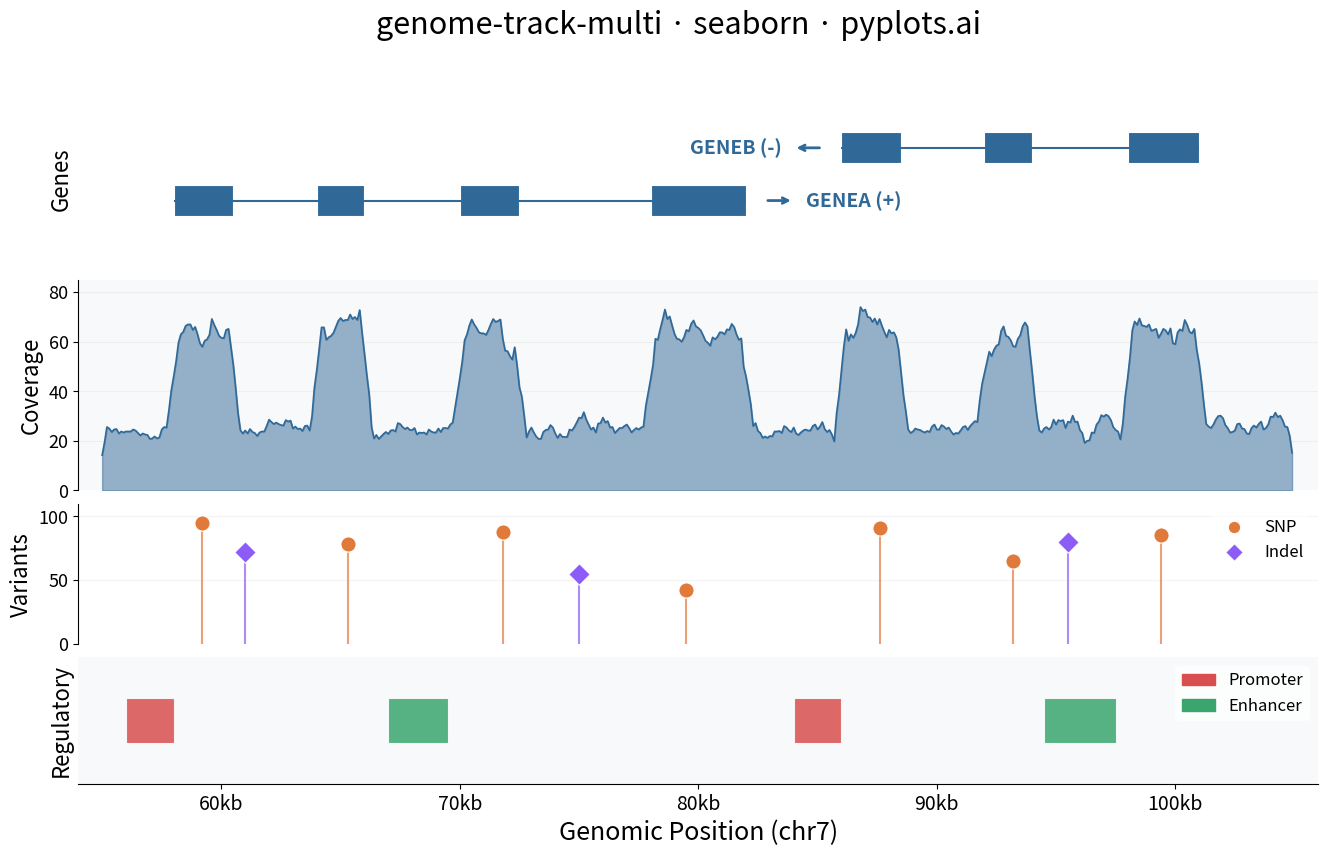

Recreate this plot in Python.
"""pyplots.ai
genome-track-multi: Genome Track Viewer
Library: seaborn | Python 3.13
Quality: pending | Created: 2026-03-06
"""

import matplotlib.patches as mpatches
import matplotlib.pyplot as plt
import numpy as np


np.random.seed(42)

# Genomic region: chr7, a ~50kb window around a gene cluster
chrom = "chr7"
region_start = 55_000
region_end = 105_000

# Gene track data - two genes with exon/intron structure
genes = [
    {
        "name": "GENEA",
        "strand": "+",
        "start": 58_000,
        "end": 82_000,
        "exons": [(58_000, 60_500), (64_000, 66_000), (70_000, 72_500), (78_000, 82_000)],
    },
    {
        "name": "GENEB",
        "strand": "-",
        "start": 86_000,
        "end": 101_000,
        "exons": [(86_000, 88_500), (92_000, 94_000), (98_000, 101_000)],
    },
]

# Coverage track - simulated read depth
positions = np.arange(region_start, region_end, 100)
base_coverage = np.random.poisson(25, len(positions)).astype(float)
for gene in genes:
    for exon_start, exon_end in gene["exons"]:
        mask = (positions >= exon_start) & (positions <= exon_end)
        base_coverage[mask] += np.random.poisson(40, mask.sum())
coverage = np.convolve(base_coverage, np.ones(5) / 5, mode="same")

# Variant track - SNPs and indels
variant_positions = [59_200, 65_300, 71_800, 79_500, 87_600, 93_200, 99_400, 61_000, 75_000, 95_500]
variant_types = ["SNP", "SNP", "SNP", "SNP", "SNP", "SNP", "SNP", "indel", "indel", "indel"]
variant_quality = [95, 78, 88, 42, 91, 65, 85, 72, 55, 80]

# Regulatory track - enhancers and promoters
regulatory = [
    {"type": "promoter", "start": 56_000, "end": 58_000},
    {"type": "enhancer", "start": 67_000, "end": 69_500},
    {"type": "promoter", "start": 84_000, "end": 86_000},
    {"type": "enhancer", "start": 94_500, "end": 97_500},
]

# Plot
fig, axes = plt.subplots(4, 1, figsize=(16, 9), height_ratios=[2.5, 3, 2, 1.8])
fig.subplots_adjust(hspace=0.08)

track_colors = {
    "gene": "#306998",
    "coverage": "#306998",
    "snp": "#E07A3A",
    "indel": "#8B5CF6",
    "promoter": "#D94F4F",
    "enhancer": "#3AA66E",
}

# Track 1: Gene annotations
ax_gene = axes[0]
ax_gene.set_ylim(-1.5, 2.5)

for i, gene in enumerate(genes):
    y_center = 1.2 * i
    gene_color = track_colors["gene"]

    # Intron line
    ax_gene.plot(
        [gene["start"], gene["end"]], [y_center, y_center], color=gene_color, linewidth=1.5, solid_capstyle="butt"
    )

    # Exon rectangles
    for exon_start, exon_end in gene["exons"]:
        rect = mpatches.Rectangle(
            (exon_start, y_center - 0.35),
            exon_end - exon_start,
            0.7,
            facecolor=gene_color,
            edgecolor="white",
            linewidth=0.8,
        )
        ax_gene.add_patch(rect)

    # Strand arrow
    arrow_x = gene["end"] + 800 if gene["strand"] == "+" else gene["start"] - 800
    arrow_dx = 1200 if gene["strand"] == "+" else -1200
    ax_gene.annotate(
        "",
        xy=(arrow_x + arrow_dx, y_center),
        xytext=(arrow_x, y_center),
        arrowprops={"arrowstyle": "->", "color": gene_color, "lw": 2},
    )

    # Gene label
    label_x = gene["end"] + 2500 if gene["strand"] == "+" else gene["start"] - 2500
    ha = "left" if gene["strand"] == "+" else "right"
    ax_gene.text(
        label_x,
        y_center,
        f"{gene['name']} ({gene['strand']})",
        fontsize=14,
        fontweight="bold",
        color=gene_color,
        va="center",
        ha=ha,
    )

ax_gene.set_xlim(region_start - 1000, region_end + 1000)
ax_gene.set_ylabel("Genes", fontsize=16, fontweight="medium")
ax_gene.set_yticks([])
ax_gene.set_xticks([])
for spine in ax_gene.spines.values():
    spine.set_visible(False)

# Track 2: Coverage
ax_cov = axes[1]
ax_cov.fill_between(positions, coverage, alpha=0.5, color=track_colors["coverage"])
ax_cov.plot(positions, coverage, color=track_colors["coverage"], linewidth=1.2)
ax_cov.set_xlim(region_start - 1000, region_end + 1000)
ax_cov.set_ylabel("Coverage", fontsize=16, fontweight="medium")
ax_cov.set_ylim(0, coverage.max() * 1.15)
ax_cov.set_xticks([])
ax_cov.spines["top"].set_visible(False)
ax_cov.spines["right"].set_visible(False)
ax_cov.spines["bottom"].set_visible(False)
ax_cov.tick_params(axis="y", labelsize=13)
ax_cov.yaxis.grid(True, alpha=0.15, linewidth=0.8)

# Track 3: Variants (lollipop plot)
ax_var = axes[2]
for pos, vtype, qual in zip(variant_positions, variant_types, variant_quality, strict=True):
    color = track_colors["snp"] if vtype == "SNP" else track_colors["indel"]
    marker = "o" if vtype == "SNP" else "D"
    ax_var.plot([pos, pos], [0, qual], color=color, linewidth=1.5, alpha=0.7)
    ax_var.scatter(pos, qual, color=color, s=120, marker=marker, edgecolors="white", linewidth=0.8, zorder=3)

ax_var.set_xlim(region_start - 1000, region_end + 1000)
ax_var.set_ylabel("Variants", fontsize=16, fontweight="medium")
ax_var.set_ylim(0, 110)
ax_var.set_xticks([])
ax_var.spines["top"].set_visible(False)
ax_var.spines["right"].set_visible(False)
ax_var.spines["bottom"].set_visible(False)
ax_var.tick_params(axis="y", labelsize=13)
ax_var.yaxis.grid(True, alpha=0.15, linewidth=0.8)

# Variant legend
snp_handle = plt.scatter(
    [], [], color=track_colors["snp"], s=80, marker="o", edgecolors="white", linewidth=0.8, label="SNP"
)
indel_handle = plt.scatter(
    [], [], color=track_colors["indel"], s=80, marker="D", edgecolors="white", linewidth=0.8, label="Indel"
)
ax_var.legend(handles=[snp_handle, indel_handle], fontsize=12, loc="upper right", framealpha=0.7, edgecolor="none")

# Track 4: Regulatory elements
ax_reg = axes[3]
ax_reg.set_ylim(-0.5, 1.5)

for reg in regulatory:
    color = track_colors[reg["type"]]
    rect = mpatches.Rectangle(
        (reg["start"], 0.15),
        reg["end"] - reg["start"],
        0.7,
        facecolor=color,
        edgecolor="white",
        linewidth=0.8,
        alpha=0.85,
    )
    ax_reg.add_patch(rect)

ax_reg.set_xlim(region_start - 1000, region_end + 1000)
ax_reg.set_ylabel("Regulatory", fontsize=16, fontweight="medium")
ax_reg.set_yticks([])
ax_reg.spines["top"].set_visible(False)
ax_reg.spines["right"].set_visible(False)
ax_reg.spines["left"].set_visible(False)

# Regulatory legend
prom_handle = mpatches.Patch(color=track_colors["promoter"], label="Promoter")
enh_handle = mpatches.Patch(color=track_colors["enhancer"], label="Enhancer")
ax_reg.legend(handles=[prom_handle, enh_handle], fontsize=12, loc="upper right", framealpha=0.7, edgecolor="none")

# Shared x-axis formatting
ax_reg.set_xlabel(f"Genomic Position ({chrom})", fontsize=18)
ax_reg.tick_params(axis="x", labelsize=14)
ax_reg.xaxis.set_major_formatter(plt.FuncFormatter(lambda x, _: f"{x / 1000:.0f}kb"))

# Subtle background shading for alternating tracks
for i, ax in enumerate(axes):
    if i % 2 == 1:
        ax.set_facecolor("#F8F9FA")

# Title
fig.suptitle("genome-track-multi \u00b7 seaborn \u00b7 pyplots.ai", fontsize=22, fontweight="medium", y=0.97)

plt.savefig("plot.png", dpi=300, bbox_inches="tight")
